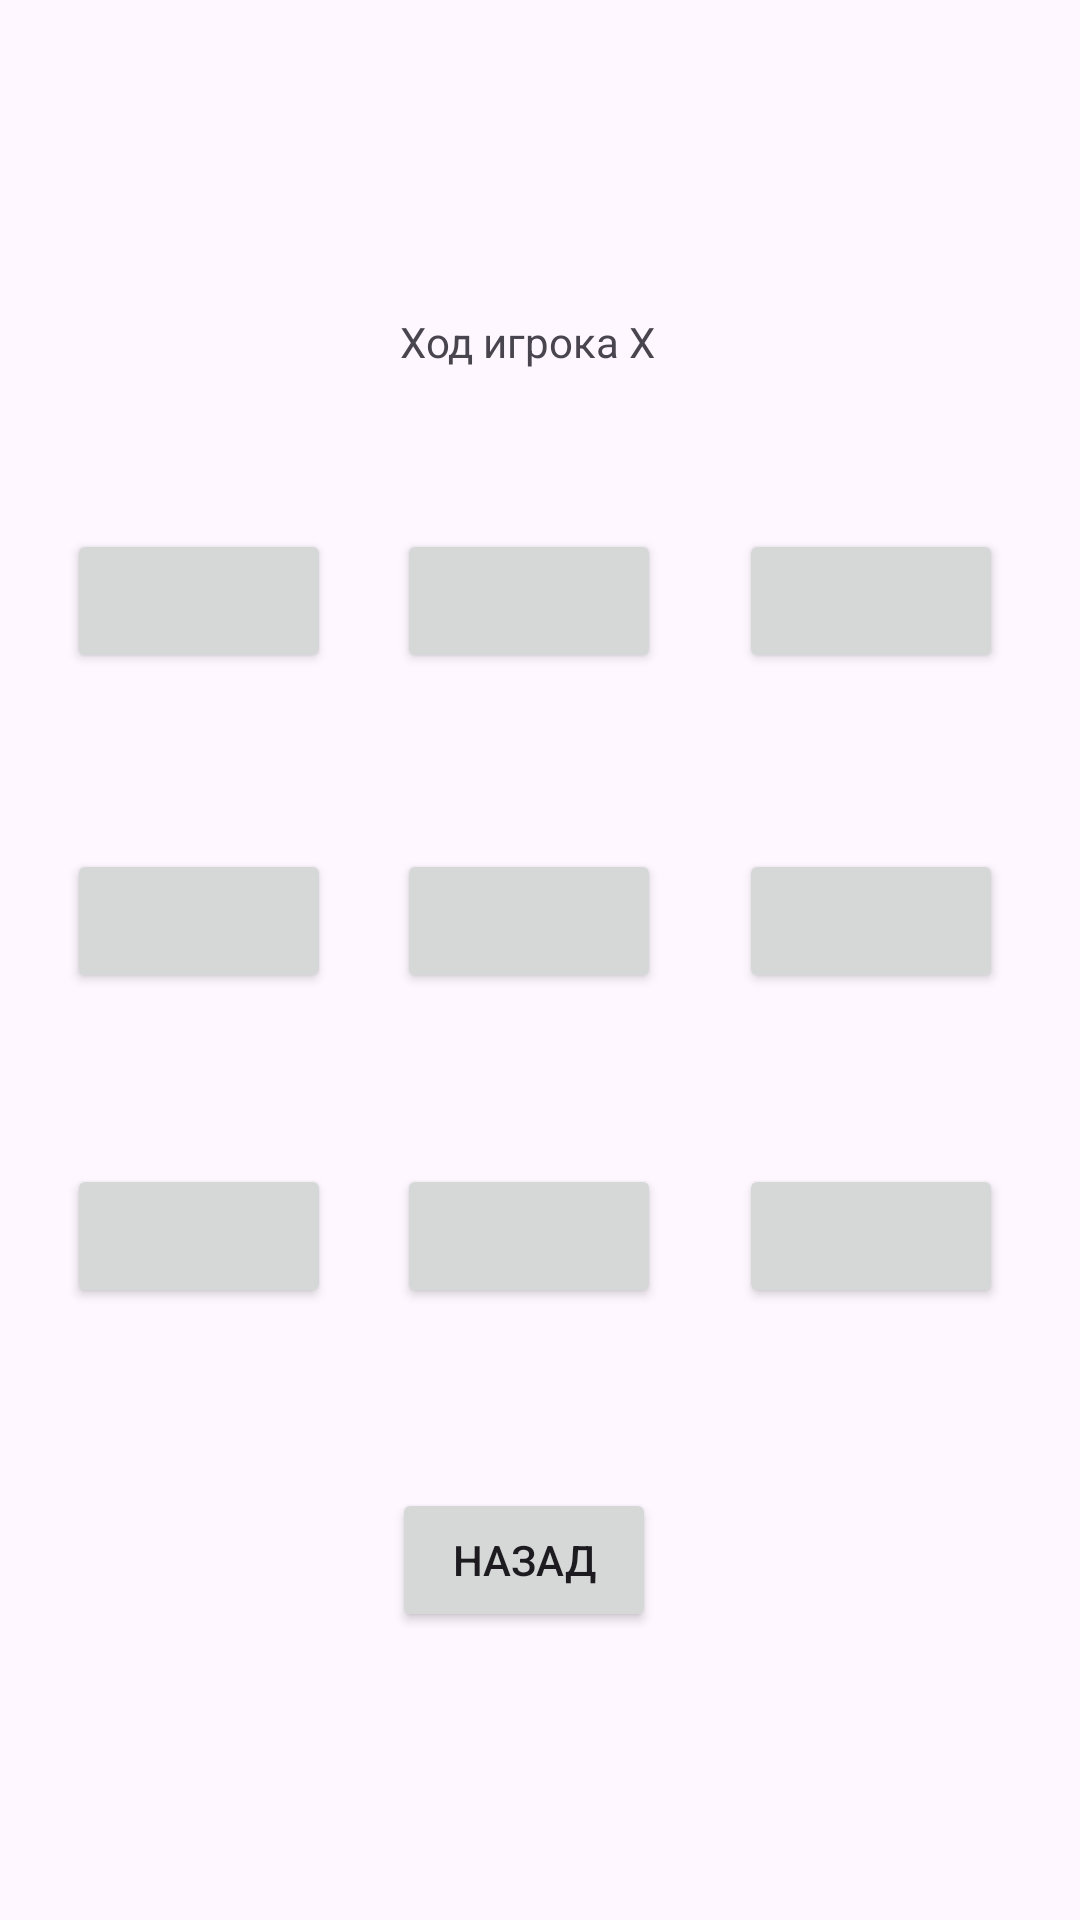

Produce the Android XML layout that renders to this screen, including the resource entries it uses.
<!-- AndroidManifest.xml: application theme Theme.MyApplication_xo -->
<!-- res/layout/activity_main.xml -->
<?xml version="1.0" encoding="utf-8"?>
<androidx.constraintlayout.widget.ConstraintLayout xmlns:android="http://schemas.android.com/apk/res/android"
    xmlns:app="http://schemas.android.com/apk/res-auto"
    xmlns:tools="http://schemas.android.com/tools"
    android:layout_width="match_parent"
    android:layout_height="match_parent"
    tools:context=".MainActivity">

    <TextView
        android:id="@+id/textView"
        android:layout_width="wrap_content"
        android:layout_height="wrap_content"
        android:text="Ход игрока Х"
        app:layout_constraintBottom_toBottomOf="parent"
        app:layout_constraintEnd_toEndOf="parent"
        app:layout_constraintHorizontal_bias="0.485"
        app:layout_constraintStart_toStartOf="parent"
        app:layout_constraintTop_toTopOf="parent"
        app:layout_constraintVertical_bias="0.168" />

    <Button
        android:id="@+id/btField4"
        android:layout_width="wrap_content"
        android:layout_height="wrap_content"
        app:layout_constraintBottom_toBottomOf="@+id/btField5"
        app:layout_constraintEnd_toEndOf="@+id/btField1"
        app:layout_constraintHorizontal_bias="1.0"
        app:layout_constraintStart_toStartOf="@+id/btField1"
        app:layout_constraintTop_toTopOf="@+id/btField5"
        app:layout_constraintVertical_bias="0.0" />

    <Button
        android:id="@+id/btField6"
        android:layout_width="wrap_content"
        android:layout_height="wrap_content"
        app:layout_constraintBottom_toTopOf="@+id/btField9"
        app:layout_constraintEnd_toEndOf="@+id/btField3"
        app:layout_constraintHorizontal_bias="0.0"
        app:layout_constraintStart_toStartOf="@+id/btField3"
        app:layout_constraintTop_toBottomOf="@+id/btField3"
        app:layout_constraintVertical_bias="0.508" />

    <Button
        android:id="@+id/btField5"
        android:layout_width="wrap_content"
        android:layout_height="wrap_content"
        app:layout_constraintBottom_toBottomOf="@+id/btField6"
        app:layout_constraintEnd_toEndOf="@+id/btField2"
        app:layout_constraintHorizontal_bias="1.0"
        app:layout_constraintStart_toStartOf="@+id/btField2"
        app:layout_constraintTop_toTopOf="@+id/btField6"
        app:layout_constraintVertical_bias="0.0" />

    <Button
        android:id="@+id/btField8"
        android:layout_width="wrap_content"
        android:layout_height="wrap_content"
        app:layout_constraintBottom_toBottomOf="@+id/btField9"
        app:layout_constraintEnd_toEndOf="@+id/btField2"
        app:layout_constraintHorizontal_bias="1.0"
        app:layout_constraintStart_toStartOf="@+id/btField2"
        app:layout_constraintTop_toTopOf="@+id/btField9"
        app:layout_constraintVertical_bias="1.0" />

    <Button
        android:id="@+id/btField7"
        android:layout_width="wrap_content"
        android:layout_height="wrap_content"
        app:layout_constraintBottom_toBottomOf="@+id/btField8"
        app:layout_constraintEnd_toEndOf="@+id/btField1"
        app:layout_constraintHorizontal_bias="0.0"
        app:layout_constraintStart_toStartOf="@+id/btField1"
        app:layout_constraintTop_toTopOf="@+id/btField8"
        app:layout_constraintVertical_bias="1.0" />

    <Button
        android:id="@+id/btField2"
        android:layout_width="wrap_content"
        android:layout_height="48dp"
        app:layout_constraintBottom_toBottomOf="parent"
        app:layout_constraintEnd_toEndOf="parent"
        app:layout_constraintHorizontal_bias="0.486"
        app:layout_constraintStart_toStartOf="parent"
        app:layout_constraintTop_toBottomOf="@+id/textView"
        app:layout_constraintVertical_bias="0.113" />

    <Button
        android:id="@+id/btField3"
        android:layout_width="wrap_content"
        android:layout_height="wrap_content"
        app:layout_constraintEnd_toEndOf="parent"
        app:layout_constraintStart_toEndOf="@+id/btField2"
        app:layout_constraintTop_toTopOf="@+id/btField2" />

    <Button
        android:id="@+id/btField9"
        android:layout_width="wrap_content"
        android:layout_height="wrap_content"
        android:layout_marginBottom="204dp"
        app:layout_constraintBottom_toBottomOf="parent"
        app:layout_constraintEnd_toEndOf="@+id/btField3"
        app:layout_constraintHorizontal_bias="1.0"
        app:layout_constraintStart_toStartOf="@+id/btField3" />

    <Button
        android:id="@+id/btField1"
        android:layout_width="wrap_content"
        android:layout_height="wrap_content"
        app:layout_constraintEnd_toStartOf="@+id/btField2"
        app:layout_constraintStart_toStartOf="parent"
        app:layout_constraintTop_toTopOf="@+id/btField2" />

    <Button
        android:id="@+id/btToStart"
        android:layout_width="wrap_content"
        android:layout_height="wrap_content"
        android:layout_marginTop="60dp"
        android:onClick="onClickToBack"
        android:text="Назад"
        app:layout_constraintEnd_toEndOf="parent"
        app:layout_constraintHorizontal_bias="0.481"
        app:layout_constraintStart_toStartOf="parent"
        app:layout_constraintTop_toBottomOf="@+id/btField8" />

</androidx.constraintlayout.widget.ConstraintLayout>
<!-- resources referenced by this layout -->
<resources>
  <style name="Theme.MyApplication_xo" parent="Base.Theme.MyApplication_xo" />
  <style name="Base.Theme.MyApplication_xo" parent="Theme.Material3.DayNight.NoActionBar">
          
          
      </style>
</resources>
